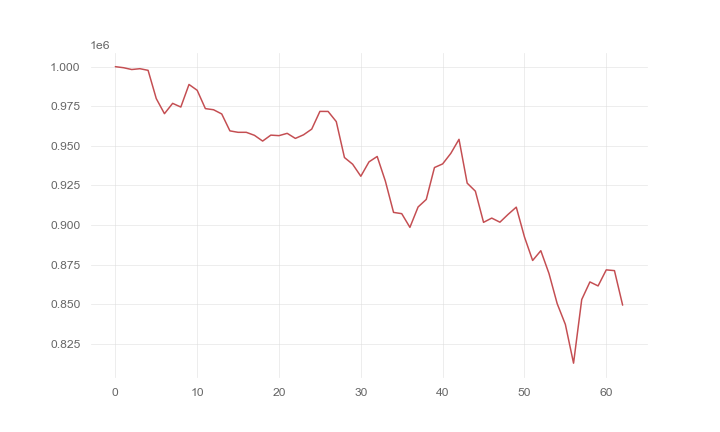

Values plotted in this chart, from the file beside it:
, 0
0, 1000000
1, 999335
2, 998195
3, 998716
4, 997676
5, 979826
6, 970312
7, 976834
8, 974505
9, 988757
10, 985074
11, 973515
12, 972795
13, 970134
14, 959454
15, 958542
16, 958542
17, 956640
18, 953020
19, 956767
20, 956440
21, 957897
22, 954698
23, 956974
24, 960570
25, 971754
26, 971730
27, 965309
28, 942622
29, 938399
30, 930794
31, 939882
32, 943286
33, 927735
34, 907971
35, 907174
36, 898532
37, 911400
38, 916161
39, 936302
40, 938590
41, 945246
42, 954121
43, 926439
44, 921380
45, 901690
46, 904379
47, 901785
48, 906718
49, 911285
50, 892491
51, 877608
52, 883780
53, 869356
54, 850350
55, 837225
56, 812758
57, 852947
58, 864062
59, 861543
... 3 more rows
